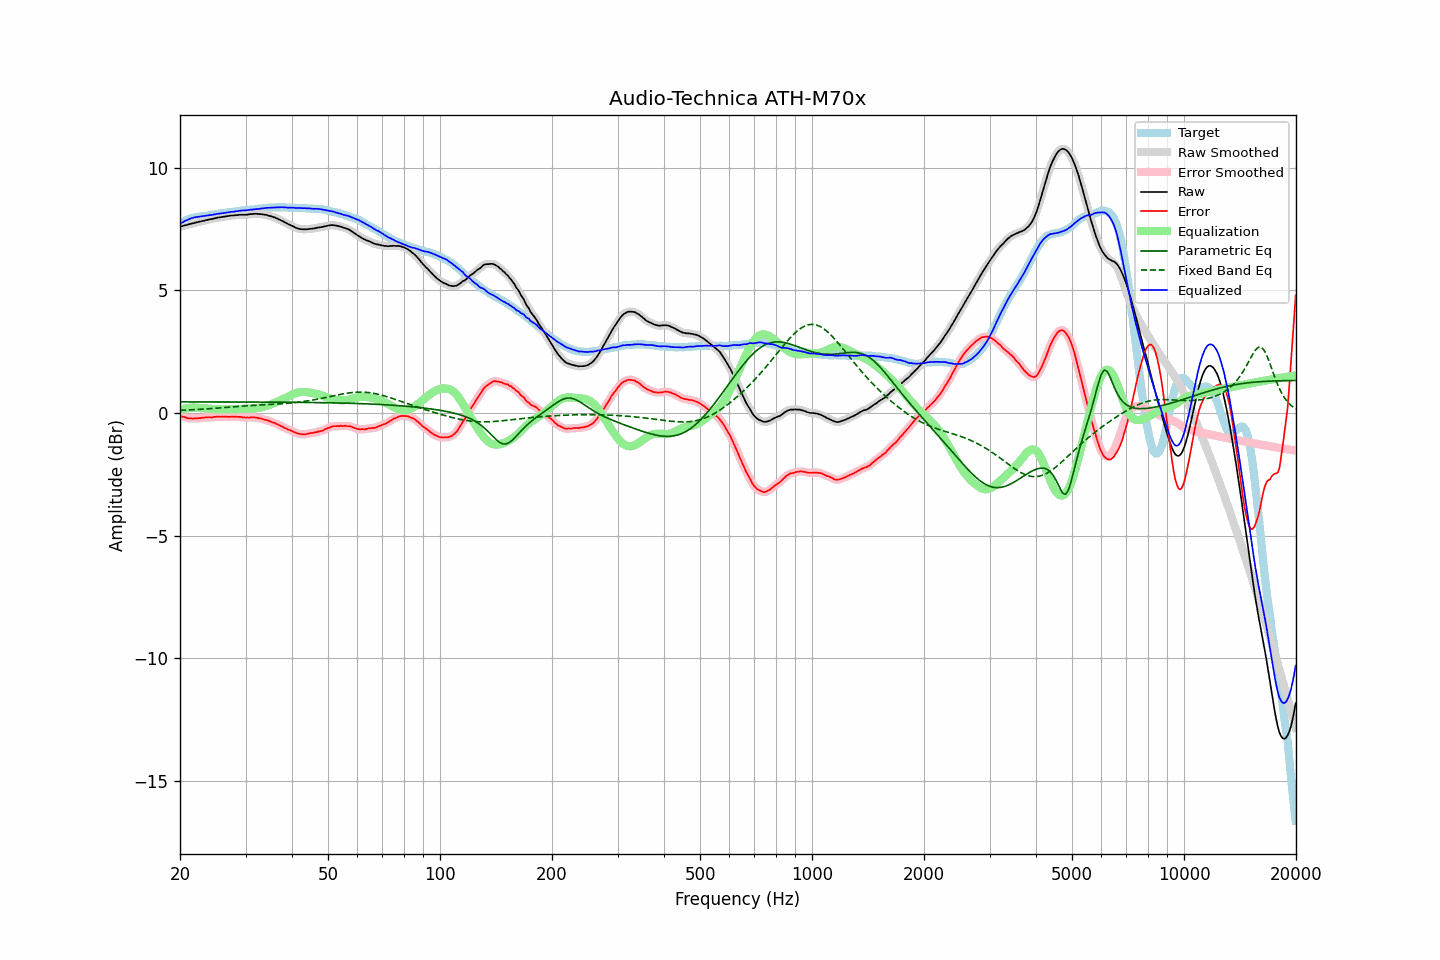

The table this chart was drawn from, first rows:
frequency, raw, error, smoothed, error_smoothed, equalization, parametric_eq, fixed_band_eq, equalized_raw, equalized_smoothed, target
20.00, 7.59, -0.12, 7.59, -0.12, 0.12, 0.45, 0.11, 7.71, 7.71, 7.71
20.20, 7.61, -0.14, 7.61, -0.14, 0.14, 0.45, 0.11, 7.75, 7.75, 7.75
20.40, 7.63, -0.16, 7.63, -0.16, 0.16, 0.45, 0.11, 7.79, 7.79, 7.79
20.61, 7.65, -0.17, 7.65, -0.18, 0.18, 0.45, 0.12, 7.83, 7.82, 7.82
20.81, 7.66, -0.20, 7.66, -0.20, 0.19, 0.45, 0.12, 7.85, 7.86, 7.86
21.02, 7.68, -0.22, 7.68, -0.21, 0.20, 0.45, 0.12, 7.88, 7.89, 7.90
21.23, 7.70, -0.22, 7.70, -0.22, 0.21, 0.45, 0.13, 7.91, 7.91, 7.92
21.44, 7.72, -0.22, 7.72, -0.22, 0.22, 0.45, 0.13, 7.94, 7.94, 7.94
21.66, 7.73, -0.23, 7.73, -0.22, 0.22, 0.45, 0.13, 7.95, 7.96, 7.96
21.87, 7.75, -0.22, 7.75, -0.22, 0.22, 0.45, 0.14, 7.97, 7.97, 7.97
22.09, 7.77, -0.22, 7.77, -0.22, 0.22, 0.45, 0.14, 7.99, 7.99, 7.99
22.31, 7.78, -0.22, 7.78, -0.22, 0.21, 0.45, 0.14, 7.99, 8.00, 8.00
22.54, 7.80, -0.21, 7.80, -0.21, 0.21, 0.45, 0.15, 8.01, 8.01, 8.01
22.76, 7.81, -0.21, 7.81, -0.20, 0.20, 0.45, 0.15, 8.01, 8.01, 8.02
22.99, 7.83, -0.19, 7.83, -0.19, 0.19, 0.45, 0.16, 8.02, 8.02, 8.02
23.22, 7.84, -0.19, 7.84, -0.19, 0.19, 0.45, 0.16, 8.03, 8.03, 8.03
23.45, 7.86, -0.18, 7.86, -0.18, 0.18, 0.45, 0.16, 8.04, 8.04, 8.04
23.69, 7.87, -0.18, 7.87, -0.17, 0.18, 0.45, 0.17, 8.05, 8.05, 8.05
23.92, 7.89, -0.17, 7.89, -0.18, 0.17, 0.45, 0.17, 8.06, 8.06, 8.06
24.16, 7.90, -0.18, 7.90, -0.18, 0.17, 0.45, 0.18, 8.07, 8.07, 8.08
24.40, 7.91, -0.19, 7.91, -0.17, 0.17, 0.45, 0.18, 8.08, 8.08, 8.10
24.65, 7.93, -0.16, 7.93, -0.17, 0.16, 0.45, 0.19, 8.09, 8.09, 8.09
24.89, 7.94, -0.16, 7.94, -0.16, 0.16, 0.45, 0.19, 8.10, 8.10, 8.10
25.14, 7.96, -0.15, 7.96, -0.15, 0.16, 0.45, 0.20, 8.12, 8.11, 8.11
25.39, 7.97, -0.15, 7.97, -0.15, 0.15, 0.45, 0.20, 8.12, 8.12, 8.12
25.65, 7.98, -0.16, 7.98, -0.15, 0.15, 0.45, 0.21, 8.13, 8.13, 8.14
25.91, 7.99, -0.15, 7.99, -0.15, 0.15, 0.45, 0.21, 8.14, 8.14, 8.14
26.16, 8.00, -0.15, 8.00, -0.15, 0.15, 0.45, 0.22, 8.15, 8.15, 8.15
26.43, 8.01, -0.15, 8.01, -0.15, 0.15, 0.45, 0.22, 8.16, 8.16, 8.16
26.69, 8.02, -0.15, 8.02, -0.15, 0.15, 0.45, 0.23, 8.17, 8.17, 8.17
26.96, 8.03, -0.16, 8.03, -0.15, 0.15, 0.45, 0.23, 8.18, 8.18, 8.19
27.23, 8.04, -0.16, 8.04, -0.15, 0.15, 0.45, 0.24, 8.19, 8.19, 8.20
27.50, 8.05, -0.15, 8.05, -0.15, 0.15, 0.45, 0.25, 8.20, 8.20, 8.20
27.77, 8.05, -0.15, 8.05, -0.15, 0.15, 0.45, 0.25, 8.20, 8.21, 8.20
28.05, 8.06, -0.16, 8.06, -0.15, 0.15, 0.45, 0.26, 8.21, 8.21, 8.22
28.33, 8.07, -0.15, 8.07, -0.15, 0.16, 0.45, 0.26, 8.23, 8.22, 8.22
28.62, 8.07, -0.16, 8.07, -0.15, 0.16, 0.45, 0.27, 8.23, 8.23, 8.23
28.90, 8.08, -0.16, 8.08, -0.16, 0.16, 0.45, 0.27, 8.24, 8.24, 8.24
29.19, 8.08, -0.16, 8.08, -0.17, 0.17, 0.45, 0.28, 8.25, 8.25, 8.24
29.48, 8.08, -0.19, 8.08, -0.18, 0.17, 0.45, 0.28, 8.25, 8.25, 8.27
29.78, 8.08, -0.18, 8.08, -0.18, 0.18, 0.45, 0.29, 8.26, 8.26, 8.26
30.08, 8.08, -0.19, 8.08, -0.19, 0.18, 0.45, 0.29, 8.26, 8.26, 8.27
30.38, 8.09, -0.18, 8.09, -0.18, 0.18, 0.45, 0.30, 8.27, 8.27, 8.27
30.68, 8.10, -0.19, 8.10, -0.18, 0.18, 0.45, 0.30, 8.28, 8.28, 8.29
30.99, 8.11, -0.18, 8.11, -0.18, 0.18, 0.45, 0.30, 8.29, 8.29, 8.29
31.30, 8.11, -0.18, 8.11, -0.18, 0.18, 0.45, 0.31, 8.29, 8.30, 8.29
31.61, 8.12, -0.18, 8.12, -0.18, 0.18, 0.45, 0.31, 8.30, 8.30, 8.30
31.93, 8.12, -0.19, 8.12, -0.19, 0.19, 0.45, 0.32, 8.31, 8.31, 8.31
32.24, 8.12, -0.19, 8.12, -0.20, 0.20, 0.45, 0.32, 8.32, 8.32, 8.31
32.57, 8.11, -0.22, 8.11, -0.21, 0.21, 0.45, 0.32, 8.32, 8.32, 8.33
32.89, 8.11, -0.22, 8.11, -0.22, 0.22, 0.45, 0.33, 8.33, 8.33, 8.33
33.22, 8.10, -0.24, 8.10, -0.24, 0.24, 0.45, 0.33, 8.34, 8.34, 8.34
33.55, 8.09, -0.26, 8.09, -0.25, 0.25, 0.44, 0.33, 8.34, 8.35, 8.35
33.89, 8.08, -0.28, 8.08, -0.27, 0.27, 0.44, 0.34, 8.35, 8.35, 8.36
34.23, 8.07, -0.29, 8.07, -0.29, 0.29, 0.44, 0.34, 8.36, 8.36, 8.36
34.57, 8.05, -0.32, 8.05, -0.31, 0.32, 0.44, 0.35, 8.37, 8.37, 8.37
34.92, 8.03, -0.34, 8.03, -0.34, 0.34, 0.44, 0.35, 8.37, 8.37, 8.37
35.27, 8.01, -0.37, 8.01, -0.36, 0.36, 0.44, 0.35, 8.37, 8.37, 8.38
35.62, 7.99, -0.39, 7.99, -0.39, 0.39, 0.44, 0.36, 8.38, 8.38, 8.38
35.97, 7.97, -0.41, 7.97, -0.41, 0.42, 0.44, 0.36, 8.38, 8.38, 8.38
... 635 more rows
